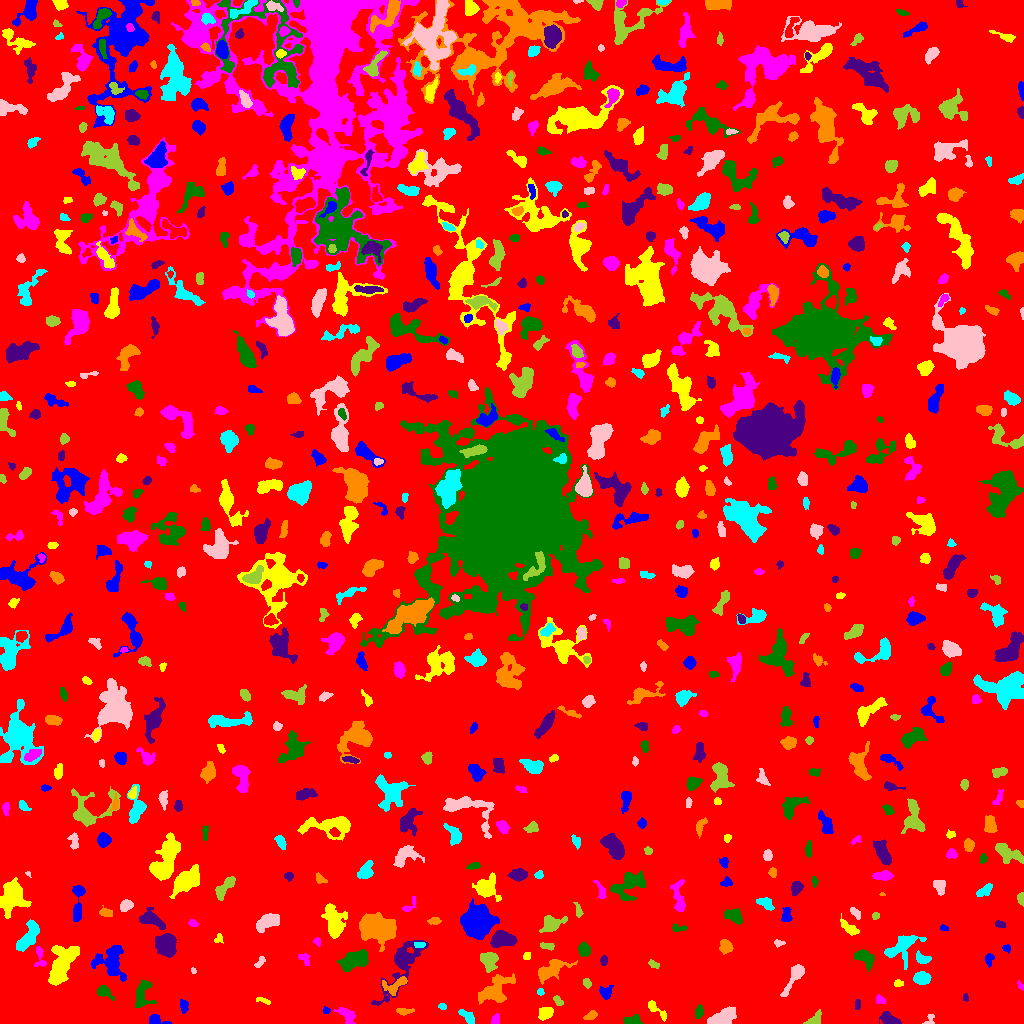

Values plotted in this chart, from the file beside it:
ID, X, Y, A, B, theta, total_flux, mu_max, mu_median, mu_mean, R_fwhm, R_e, R10, R90, x_start, x_end, y_start, y_end, area, greylevel
0, 504.6, 522.9, 298.3, 294.7, 1.146, 1587525, 12.0, 2.0, 1.935, 90.29, 233.1, 88.43, 380.3, 0, 1023, 0, 1023, 820312, 1.935
1, 156.2, 3.45, 5.207, 2.379, -0.2304, 598.0, 8.0, 4.0, 4.43, 5.47, 3.868, 1.493, 5.809, 149, 171, 0, 9, 135, 7.43
2, 545.5, 10.63, 3.538, 2.773, 0.3466, 639.0, 8.0, 4.0, 3.737, 5.293, 3.989, 1.493, 6.283, 538, 553, 3, 16, 171, 7.737
3, 495.2, 3.447, 2.597, 1.791, 1.277, 217.0, 6.0, 2.0, 2.614, 3.568, 2.706, 0.9772, 4.107, 491, 499, 0, 10, 83, 7.614
4, 632.5, 3.279, 4.71, 2.278, 0.05897, 462.0, 5.0, 3.0, 3.277, 5.917, 4.146, 1.693, 5.944, 623, 643, 0, 9, 141, 7.277
5, 889.9, 4.155, 5.627, 2.444, -0.4524, 322.0, 6.0, 2.0, 1.686, 3.568, 3.989, 1.382, 6.333, 879, 901, 0, 12, 191, 6.686
6, 590.4, 7.797, 3.458, 1.89, 0.399, 207.0, 4.0, 2.0, 2.07, 4.687, 3.241, 1.262, 4.983, 583, 597, 4, 13, 100, 7.07
7, 467.7, 6.574, 4.738, 2.079, -0.74, 500.0, 8.0, 3.0, 3.356, 4.334, 3.7, 1.382, 5.917, 458, 474, 0, 14, 149, 7.356
8, 929.1, 3.282, 3.424, 2.043, 1.068, 78.0, 4.0, 1.0, 1.054, 2.646, 2.111, 0.5642, 3.523, 922, 934, 0, 9, 74, 6.054
9, 814.5, 4.562, 4.687, 2.388, 0.6923, 306.0, 4.0, 2.0, 2.201, 5.67, 3.868, 1.493, 5.836, 803, 821, 0, 14, 139, 7.201
10, 96.87, 6.806, 2.14, 1.965, -0.0958, 139.0, 5.0, 2.0, 2.439, 2.877, 2.326, 0.7979, 3.613, 91, 100, 3, 11, 57, 6.439
11, 326.1, 13.1, 1.906, 1.698, -0.398, 196.0, 6.0, 4.0, 4.0, 3.613, 2.326, 0.9772, 3.478, 323, 330, 10, 17, 49, 9.0
12, 656.2, 14.02, 7.72, 1.923, -0.7343, 272.0, 4.0, 2.0, 1.766, 5.14, 3.568, 1.382, 5.726, 648, 666, 2, 23, 154, 6.766
13, 346.6, 8.383, 5.58, 2.836, -0.7454, 590.0, 5.0, 3.0, 2.965, 6.308, 4.687, 1.871, 6.91, 333, 355, 0, 16, 199, 6.965
14, 698.9, 11.5, 3.121, 1.881, 1.377, 341.0, 7.0, 3.0, 3.311, 3.909, 3.09, 1.262, 4.853, 695, 703, 5, 19, 103, 9.311
15, 858.1, 19.1, 2.637, 1.244, 1.503, 98.0, 3.0, 2.0, 1.607, 3.29, 2.257, 0.9772, 3.478, 855, 860, 14, 24, 61, 6.607
16, 403.5, 12.04, 3.872, 1.585, -0.04639, 120.0, 3.0, 1.0, 1.154, 3.29, 2.932, 0.9772, 4.652, 396, 414, 8, 15, 104, 7.154
17, 442.2, 16.93, 1.902, 1.289, -0.1069, 58.0, 3.0, 1.0, 1.137, 2.185, 1.871, 0.5642, 3.141, 438, 446, 14, 20, 51, 6.137
18, 722.4, 5.991, 7.789, 3.351, 0.4619, 1929, 13.0, 5.0, 5.434, 5.67, 5.917, 2.185, 9.305, 707, 736, 0, 17, 355, 8.434
19, 558.2, 22.6, 2.788, 1.475, -0.8214, 156.0, 6.0, 2.0, 1.975, 2.985, 2.585, 0.7979, 3.989, 553, 563, 18, 28, 79, 7.975
20, 354.8, 19.39, 1.886, 1.112, 0.01557, 88.0, 4.0, 2.0, 2.0, 2.877, 1.871, 0.7979, 2.821, 351, 359, 17, 22, 44, 8.0
21, 183.7, 17.54, 3.483, 2.083, -1.461, 248.0, 4.0, 2.0, 2.385, 5.323, 3.432, 1.382, 5.14, 180, 188, 10, 24, 104, 6.385
22, 263.8, 22.67, 3.955, 1.074, -0.203, 75.0, 3.0, 1.0, 1.042, 2.326, 2.185, 0.7979, 3.7, 256, 270, 19, 26, 72, 6.042
23, 879.8, 23.63, 2.536, 1.894, -0.5174, 162.0, 5.0, 2.0, 2.051, 2.985, 2.706, 0.9772, 4.26, 876, 886, 20, 29, 79, 7.051
24, 103, 31.92, 3.65, 2.388, -0.5287, 275.0, 7.0, 1.0, 1.809, 2.985, 2.985, 1.128, 5.046, 97, 114, 23, 38, 152, 6.809
25, 965.5, 26.07, 2.03, 1.435, -1.529, 107.0, 5.0, 2.0, 2.432, 2.523, 2.111, 0.7979, 3.241, 963, 968, 22, 30, 44, 6.432
26, 395.4, 39.01, 7.515, 3.642, 0.3649, 384.0, 5.0, 2.0, 1.692, 4.334, 4.26, 1.693, 6.887, 382, 407, 28, 47, 227, 8.692
27, 540.4, 31.44, 1.787, 1.665, -0.547, 103.0, 4.0, 2.0, 2.146, 3.338, 2.185, 0.7979, 3.385, 537, 544, 28, 35, 48, 8.146
28, 794.8, 47.98, 9.351, 2.619, 1.042, 1156, 11.0, 3.0, 4.0, 4.886, 4.754, 1.871, 8.234, 780, 804, 27, 59, 289, 8.0
29, 587, 40.28, 2.209, 1.738, -1.041, 129.0, 4.0, 2.0, 1.767, 3.613, 2.459, 0.9772, 3.989, 583, 591, 35, 45, 73, 7.767
30, 8.717, 32.77, 3.131, 2.117, -1.202, 212.0, 6.0, 2.0, 1.91, 3.338, 2.877, 0.9772, 4.72, 4, 15, 28, 43, 111, 6.91
31, 605.4, 30.94, 3.011, 2.902, -0.7685, 448.0, 8.0, 3.0, 3.155, 4.146, 3.568, 1.382, 5.698, 599, 613, 24, 38, 142, 7.155
32, 898.2, 40.47, 2.466, 1.427, -0.0461, 88.0, 4.0, 1.0, 1.375, 2.646, 2.111, 0.7979, 3.7, 894, 903, 37, 44, 64, 7.375
33, 1021, 37.13, 1.751, 1.233, -0.8825, 61.0, 4.0, 1.0, 1.326, 2.394, 1.693, 0.5642, 2.706, 1017, 1023, 33, 43, 46, 6.326
34, 142.3, 28.48, 7.53, 4.251, 1.443, 1349, 8.0, 4.0, 4.256, 8.038, 5.89, 2.394, 8.867, 135, 156, 16, 44, 317, 8.256
35, 401.9, 59.7, 17.82, 5.507, 1.045, 2592, 14.0, 2.0, 3.18, 5.614, 7.632, 2.706, 13.7, 371, 428, 18, 83, 815, 7.18
36, 495, 32.56, 9.071, 5.316, 0.665, 2019, 10.0, 3.0, 3.573, 7.313, 7.114, 2.585, 11.45, 478, 515, 19, 50, 565, 7.573
37, 921.4, 45.14, 3.833, 2.889, -0.05983, 915.0, 10.0, 4.0, 4.575, 5.382, 4.26, 1.784, 6.747, 913, 931, 39, 52, 200, 8.575
38, 193.3, 52.83, 1.649, 1.224, -1.232, 90.0, 5.0, 3.0, 2.727, 2.326, 1.784, 0.5642, 2.764, 191, 196, 50, 56, 33, 6.727
39, 653.7, 58.79, 2.674, 1.444, -0.3642, 114.0, 3.0, 2.0, 1.541, 3.478, 2.523, 0.9772, 3.909, 648, 659, 55, 64, 74, 6.541
40, 841.3, 57.48, 8.643, 4.323, -1.16, 1541, 12.0, 3.0, 3.796, 5.293, 5.89, 2.185, 9.69, 831, 856, 40, 78, 406, 7.796
41, 989.2, 64.7, 2.702, 1.874, 1.445, 180.0, 4.0, 2.0, 1.895, 4.297, 2.821, 1.128, 4.297, 985, 994, 56, 70, 95, 6.895
42, 60.97, 57.31, 10.36, 4.541, 1.134, 5380, 26.0, 6.0, 7.116, 6.408, 7.334, 2.764, 12.73, 48, 79, 38, 78, 756, 11.12
43, 303.7, 65.87, 2.845, 2.184, -0.5101, 112.0, 3.0, 1.0, 1.098, 3.038, 2.706, 0.9772, 4.442, 298, 309, 58, 70, 102, 7.098
44, 355.3, 63.94, 7.915, 3.893, 0.3794, 1590, 8.0, 3.0, 3.549, 8.156, 6.77, 2.523, 10.4, 337, 368, 52, 74, 448, 7.549
45, 603.8, 63.33, 2.149, 1.552, 1.32, 154.0, 6.0, 2.0, 2.232, 2.985, 2.326, 0.7979, 3.742, 600, 607, 58, 68, 69, 7.232
46, 551.1, 54.3, 8.554, 3.47, 0.5385, 797.0, 6.0, 2.0, 1.953, 6.794, 5.642, 2.185, 9.027, 538, 577, 39, 64, 408, 6.953
47, 922.3, 64.72, 3.917, 2.396, -0.3945, 336.0, 6.0, 2.0, 2.507, 4.583, 3.7, 1.262, 5.642, 916, 931, 60, 73, 134, 7.507
48, 260.1, 61.25, 3.282, 1.683, 0.9353, 131.0, 3.0, 2.0, 1.617, 3.742, 2.932, 1.128, 4.478, 254, 265, 56, 67, 81, 7.617
49, 488.9, 63.81, 4.173, 3.786, -0.7713, 1204, 11.0, 4.0, 4.394, 5.232, 4.652, 1.784, 7.695, 480, 498, 51, 71, 274, 9.394
50, 690.9, 65.35, 6.049, 3.178, 0.8288, 936.0, 9.0, 3.0, 3.48, 5.078, 4.72, 1.784, 7.878, 677, 700, 51, 78, 269, 8.48
51, 111, 60.59, 8.458, 7.033, -1.056, 1875, 8.0, 3.0, 3.125, 8.519, 7.569, 2.877, 11.99, 91, 126, 42, 78, 600, 7.125
52, 526.7, 67.57, 2.167, 1.793, 1.469, 87.0, 3.0, 2.0, 1.5, 3.141, 2.459, 0.7979, 3.7, 523, 530, 64, 71, 58, 6.5
53, 39.59, 67.59, 6.282, 2.27, -1.419, 320.0, 9.0, 2.0, 2.336, 2.111, 3.385, 1.128, 5.698, 34, 46, 57, 77, 137, 8.336
54, 865.1, 65.78, 5.088, 3.036, -0.6631, 1045, 10.0, 4.0, 4.163, 5.809, 4.618, 1.784, 7.378, 854, 874, 52, 74, 251, 8.163
55, 165.2, 78.81, 5.66, 4.423, -0.8924, 2356, 14.0, 5.0, 5.466, 7.181, 6.308, 2.523, 9.869, 155, 176, 66, 90, 431, 9.466
56, 725.9, 77.09, 3.311, 2.88, -1.124, 675.0, 8.0, 4.0, 4.141, 5.382, 3.909, 1.596, 6.129, 719, 733, 69, 84, 163, 8.141
57, 419.2, 78.6, 2.779, 1.482, 0.02242, 151.0, 4.0, 2.0, 2.288, 4.068, 2.585, 0.9772, 3.989, 414, 425, 76, 81, 66, 9.288
58, 778.7, 80.42, 2.732, 1.595, -0.007818, 160.0, 5.0, 2.0, 2.5, 3.038, 2.523, 0.9772, 3.909, 774, 785, 76, 84, 64, 6.5
59, 547.3, 77.13, 3.65, 1.554, -0.0909, 117.0, 3.0, 1.0, 1.272, 2.985, 2.585, 0.9772, 4.442, 540, 554, 73, 81, 92, 6.272
... 700 more rows
